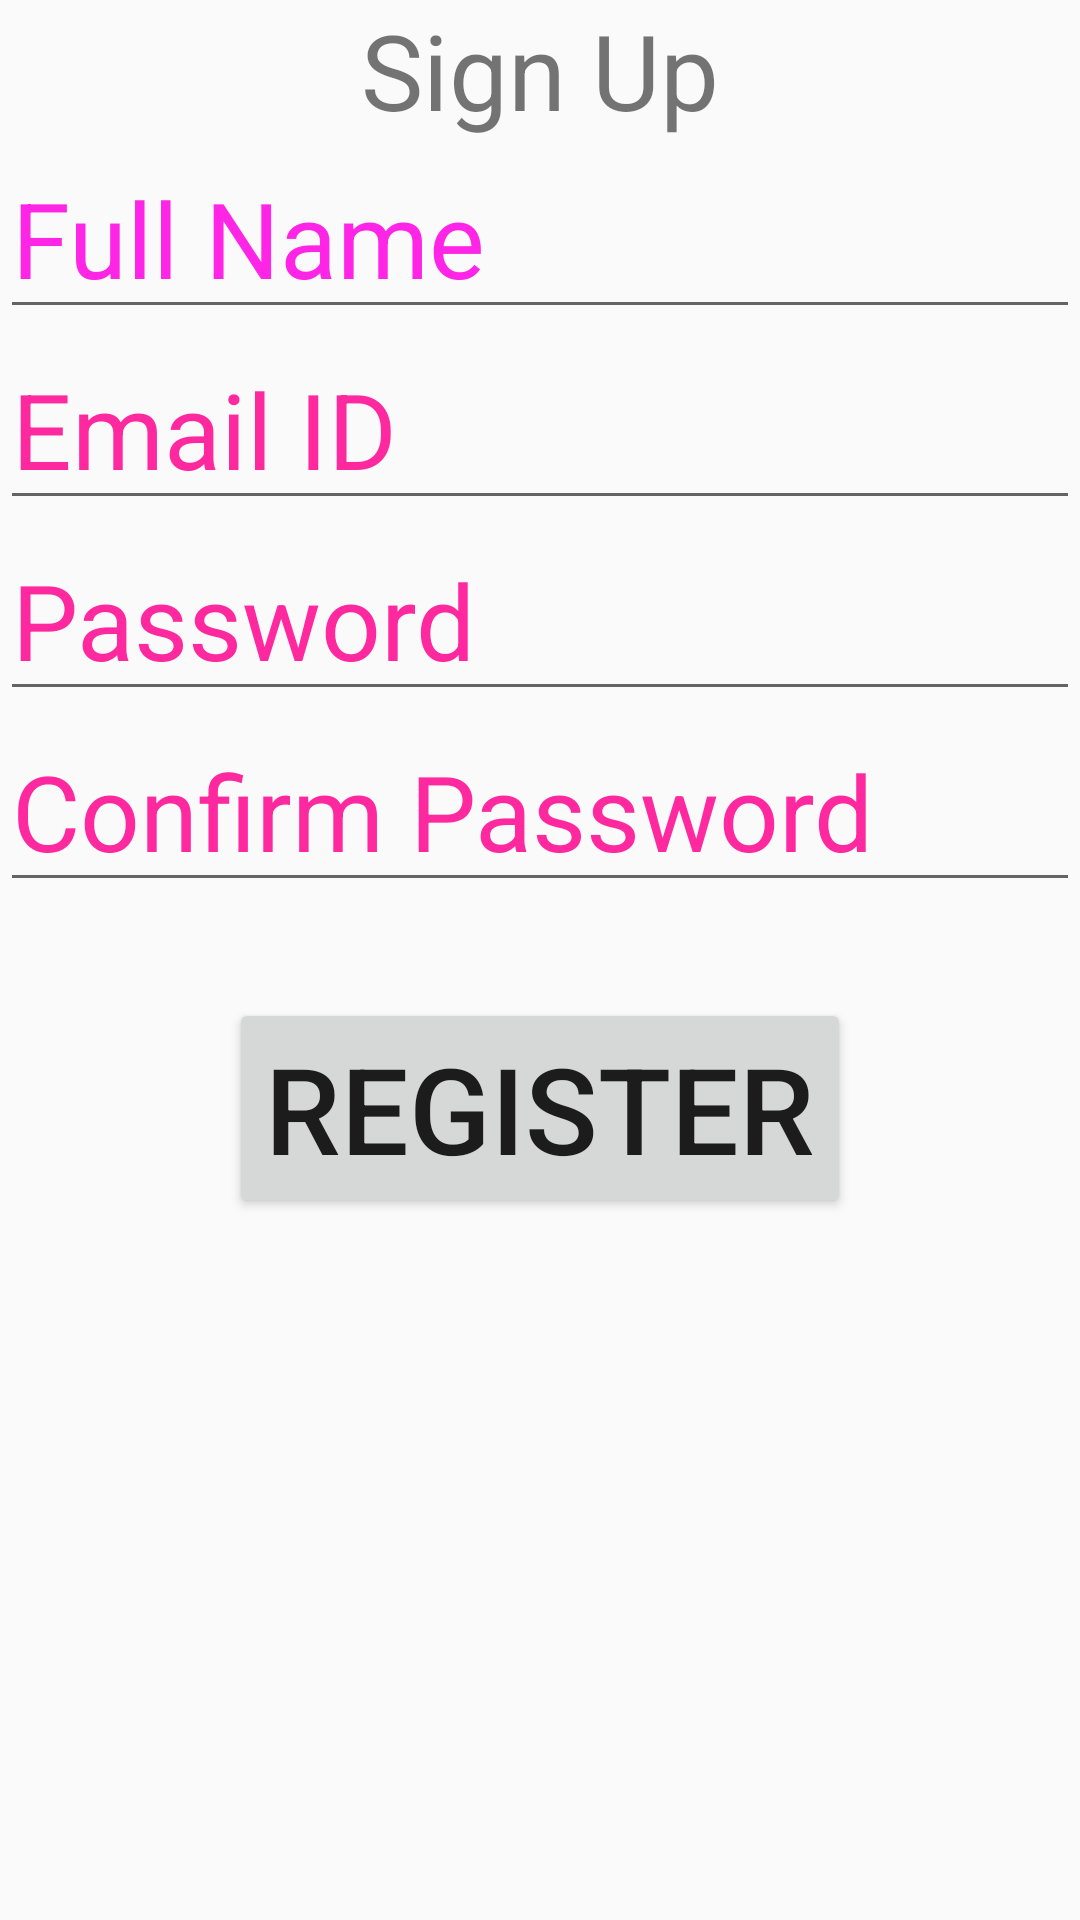

Write the Android layout XML for this screen, with the resource values it uses.
<!-- AndroidManifest.xml: application theme AppTheme -->
<!-- res/layout/activity_signup.xml -->
<?xml version = "1.0" encoding = "utf-8"?>
<RelativeLayout xmlns:android = "http://schemas.android.com/apk/res/android"
    xmlns:tools = "http://schemas.android.com/tools" android:layout_width="match_parent"
    android:layout_height = "match_parent">

    <TextView android:text = "Sign Up"
        android:layout_width="wrap_content"
        android:layout_height = "wrap_content"
        android:id = "@+id/textview"
        android:textSize = "35dp"
        android:layout_alignParentTop = "true"
        android:layout_centerHorizontal = "true" />

    <EditText
        android:layout_width = "wrap_content"
        android:layout_height = "wrap_content"
        android:id = "@+id/sign_name"
        android:hint = "Full Name"
        android:focusable = "true"
        android:textSize="35dp"
        android:textColorHighlight = "#ff7eff15"
        android:textColorHint = "#ffff25e6"
        android:layout_marginTop = "46dp"
        android:layout_below = "@+id/textView"
        android:layout_alignParentLeft = "true"
        android:layout_alignParentStart = "true"
        android:layout_alignParentRight = "true"
        android:layout_alignParentEnd = "true" />


    <EditText
        android:layout_width="wrap_content"
        android:layout_height="wrap_content"
        android:ems="10"
        android:textSize="35dp"
        android:id="@+id/sign_email"
        android:layout_below="@+id/sign_name"
        android:layout_alignParentLeft="true"
        android:layout_alignParentStart="true"
        android:textColorHint="#ffff299f"
        android:hint="Email ID" />

    <EditText
        android:layout_width="wrap_content"
        android:layout_height="wrap_content"
        android:inputType="textPassword"
        android:ems="10"
        android:textSize="35dp"
        android:id="@+id/sign_pswd"
        android:layout_below="@+id/sign_email"
        android:layout_alignParentLeft="true"
        android:layout_alignParentStart="true"
        android:textColorHint="#ffff299f"
        android:hint="Password" />

    <EditText
        android:layout_width="wrap_content"
        android:layout_height="wrap_content"
        android:inputType="textPassword"
        android:ems="10"
        android:textSize="35dp"
        android:id="@+id/sign_cnfmPswd"
        android:layout_below="@+id/sign_pswd"
        android:layout_alignParentLeft="true"
        android:layout_alignParentStart="true"
        android:textColorHint="#ffff299f"
        android:hint="Confirm Password" />
    <Button
        android:id="@+id/sign_button"
        android:layout_width="wrap_content"
        android:layout_height="wrap_content"
        android:layout_below="@+id/sign_cnfmPswd"
        android:layout_centerHorizontal="true"
        android:layout_marginTop="32dp"
        android:text="Register"
        android:textSize="40dp" />

</RelativeLayout>
<!-- resources referenced by this layout -->
<resources>
  <style name="AppTheme" parent="Theme.AppCompat.Light.DarkActionBar">
          
          <item name="colorPrimary">@color/colorPrimary</item>
          <item name="colorPrimaryDark">@color/colorPrimaryDark</item>
          <item name="colorAccent">@color/colorAccent</item>
      </style>
  <!-- not gathered from this repository: default colours our renderer supplied (Android Studio template values) -->
  <color name="colorPrimary">#FF6200EE</color>
  <color name="colorPrimaryDark">#FF3700B3</color>
  <color name="colorAccent">#FF03DAC5</color>
</resources>
